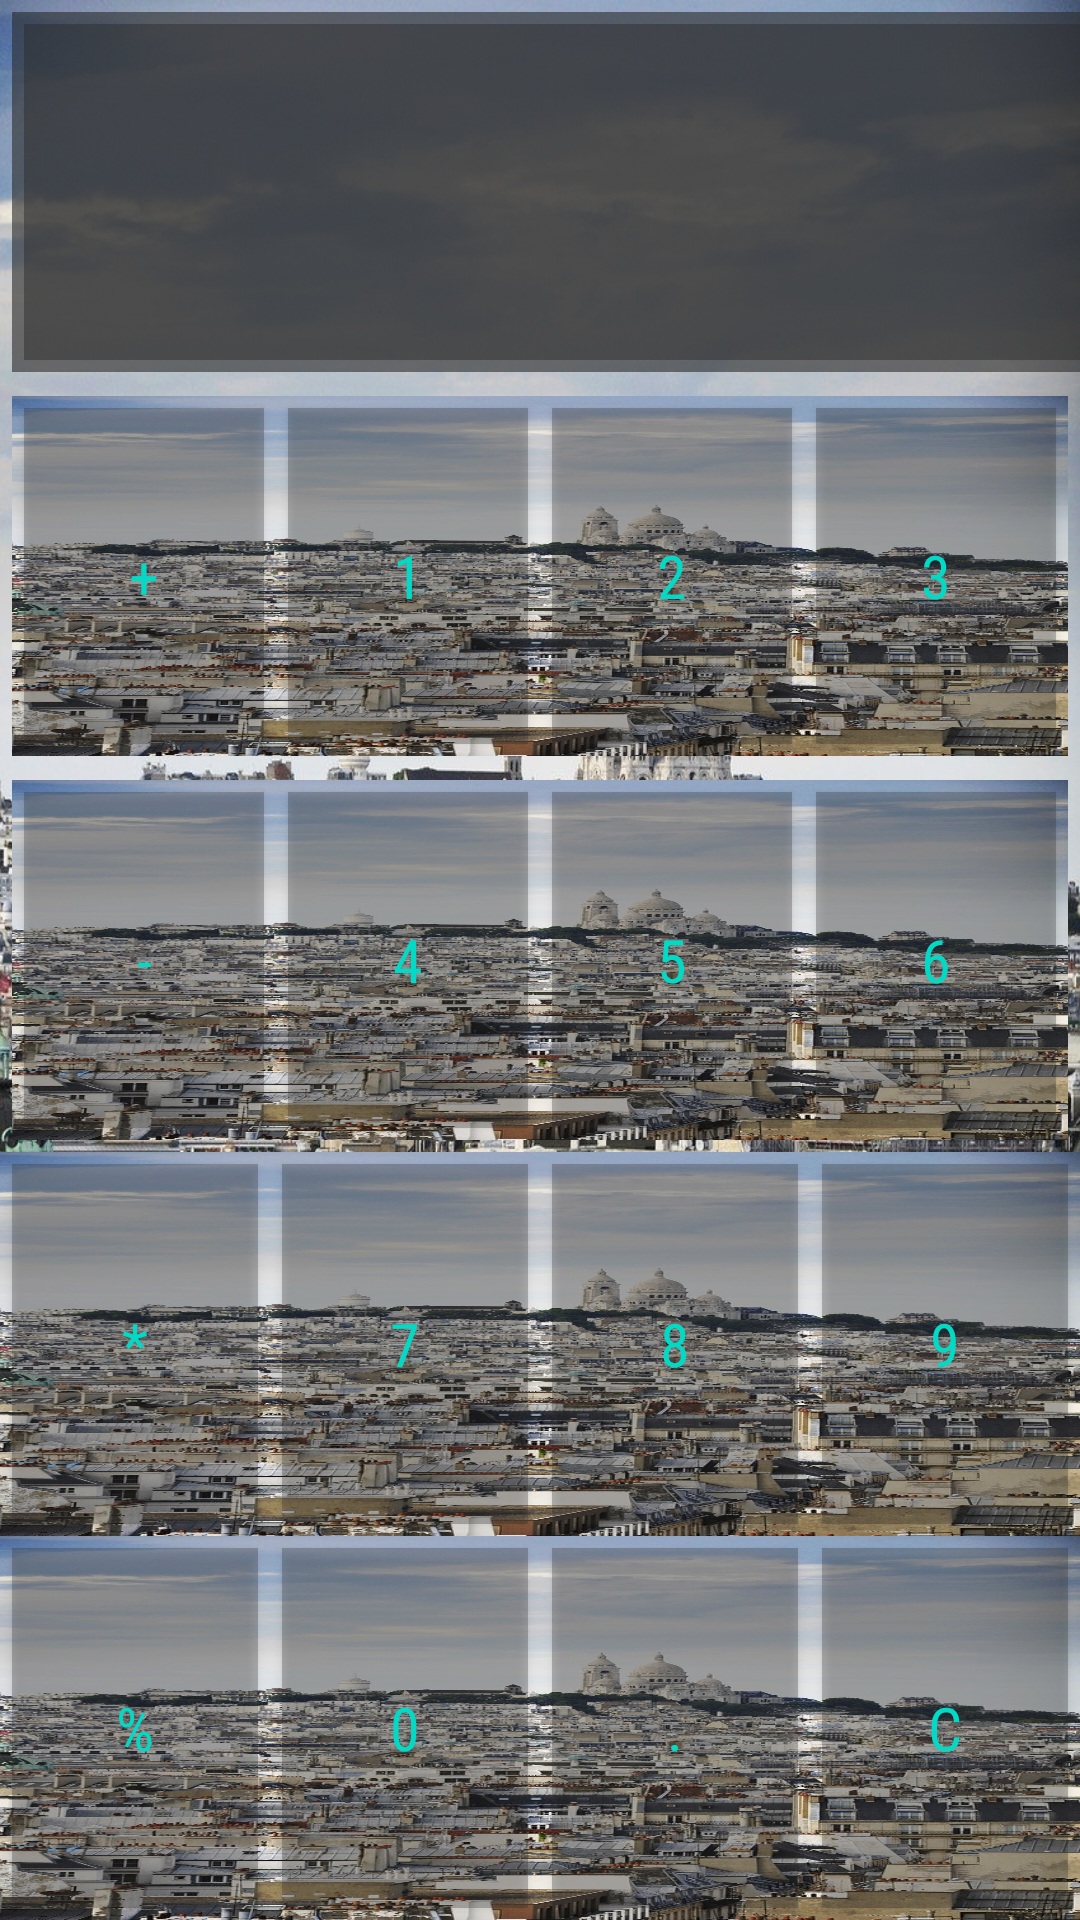

Layout XML and referenced resources for this Android screen:
<!-- AndroidManifest.xml: application theme AppTheme -->
<!-- res/layout/calc.xml -->
<?xml version="1.0" encoding="utf-8"?>
<LinearLayout xmlns:android="http://schemas.android.com/apk/res/android"
    android:layout_width="match_parent"
    android:layout_height="wrap_content"
    android:background="@drawable/back"
    android:orientation="vertical">

    <LinearLayout
        android:layout_width="374dp"
        android:layout_height="wrap_content"
        android:layout_margin="4dp"
        android:layout_weight="1"
        android:background="@color/colorBackground"
        android:backgroundTint="#2B2B2B"
        android:divider="@drawable/flower"
        android:focusable="auto"
        android:orientation="horizontal">
        >

        <TextView
            android:id="@+id/equals"
            android:layout_width="300dp"
            android:layout_height="wrap_content"
            android:layout_margin="4dp"
            android:layout_weight="2" />

    </LinearLayout>

    <LinearLayout
        android:layout_width="wrap_content"
        android:layout_height="wrap_content"
        android:layout_margin="4dp"
        android:layout_weight="1"
        android:orientation="horizontal">

        <Button
            android:id="@+id/button_plus"
            android:layout_width="match_parent"
            android:layout_height="match_parent"
            android:layout_margin="4dp"
            android:layout_weight="1"
            android:background="@color/colorBackground"
            android:text="@string/plus"
            android:textSize="20sp" />

        <Button
            android:id="@+id/button_1"
            android:layout_width="match_parent"
            android:layout_height="match_parent"
            android:layout_margin="4dp"
            android:layout_weight="1"
            android:background="@color/colorBackground"
            android:text="@string/_1"
            android:textSize="20sp" />

        <Button
            android:id="@+id/button_2"
            android:layout_width="match_parent"
            android:layout_height="match_parent"
            android:layout_margin="4dp"
            android:layout_weight="1"
            android:background="@color/colorBackground"
            android:marqueeRepeatLimit="marquee_forever"
            android:text="@string/_2"
            android:textSize="20sp" />

        <Button
            android:id="@+id/button_3"

            android:layout_width="match_parent"
            android:layout_height="match_parent"
            android:layout_margin="4dp"
            android:layout_weight="1"
            android:background="@color/colorBackground"
            android:text="@string/_3"
            android:textSize="20sp" />
    </LinearLayout>

    <LinearLayout
        android:layout_width="wrap_content"
        android:layout_height="wrap_content"
        android:layout_margin="4dp"
        android:layout_weight="1"
        android:orientation="horizontal">

        <Button
            android:id="@+id/button_minus"
            android:layout_width="match_parent"
            android:layout_height="match_parent"
            android:layout_margin="4dp"
            android:layout_weight="1"
            android:background="@color/colorBackground"
            android:text="@string/minus"
            android:textSize="20sp" />

        <Button
            android:id="@+id/button_4"
            android:layout_width="match_parent"
            android:layout_height="match_parent"
            android:layout_margin="4dp"
            android:layout_weight="1"
            android:background="@color/colorBackground"
            android:text="@string/_4"
            android:textSize="20sp" />

        <Button
            android:id="@+id/button_5"
            android:layout_width="match_parent"
            android:layout_height="match_parent"
            android:layout_margin="4dp"
            android:layout_weight="1"
            android:background="@color/colorBackground"
            android:text="@string/_5"
            android:textSize="20sp" />

        <Button
            android:id="@+id/button_6"
            android:layout_width="match_parent"
            android:layout_height="match_parent"
            android:layout_margin="4dp"
            android:layout_weight="1"
            android:background="@color/colorBackground"
            android:text="@string/_6"
            android:textSize="20sp" />
    </LinearLayout>

    <LinearLayout
        android:layout_width="wrap_content"
        android:layout_height="wrap_content"
        android:layout_weight="1"
        android:orientation="horizontal">

        <Button
            android:id="@+id/button_multiply"
            android:layout_width="match_parent"
            android:layout_height="match_parent"
            android:layout_margin="4dp"
            android:layout_weight="1"
            android:background="@color/colorBackground"
            android:text="@string/multitply"
            android:textSize="20sp" />

        <Button
            android:id="@+id/button_7"
            android:layout_width="match_parent"
            android:layout_height="match_parent"
            android:layout_margin="4dp"
            android:layout_weight="1"
            android:background="@color/colorBackground"
            android:text="@string/_7"
            android:textSize="20sp" />

        <Button
            android:id="@+id/button_8"
            android:layout_width="match_parent"
            android:layout_height="match_parent"
            android:layout_margin="4dp"
            android:layout_weight="1"
            android:background="@color/colorBackground"
            android:text="@string/_8"
            android:textSize="20sp" />

        <Button
            android:id="@+id/button_9"
            android:layout_width="match_parent"
            android:layout_height="match_parent"
            android:layout_margin="4dp"
            android:layout_weight="1"
            android:background="@color/colorBackground"
            android:text="@string/_9"
            android:textSize="20sp" />
    </LinearLayout>

    <LinearLayout
        android:layout_width="wrap_content"
        android:layout_height="wrap_content"
        android:layout_weight="1"
        android:orientation="horizontal">

        <Button
            android:id="@+id/button_divide"
            android:layout_width="match_parent"
            android:layout_height="match_parent"
            android:layout_margin="4dp"
            android:layout_weight="1"
            android:background="@color/colorBackground"
            android:text="@string/divide"
            android:textSize="20sp" />

        <Button
            android:id="@+id/button_0"
            android:layout_width="match_parent"
            android:layout_height="match_parent"
            android:layout_margin="4dp"
            android:layout_weight="1"
            android:background="@color/colorBackground"
            android:text="@string/_0"
            android:textSize="20sp" />

        <Button
            android:id="@+id/button_point"
            android:layout_width="match_parent"
            android:layout_height="match_parent"
            android:layout_margin="4dp"
            android:layout_weight="1"
            android:background="@color/colorBackground"
            android:text="@string/point"
            android:textSize="20sp" />

        <Button
            android:id="@+id/button_clear"
            android:layout_width="match_parent"
            android:layout_height="match_parent"
            android:layout_margin="4dp"
            android:layout_weight="1"
            android:background="@color/colorBackground"
            android:text="@string/clear"
            android:textSize="20sp" />
    </LinearLayout>


</LinearLayout>
<!-- resources referenced by this layout -->
<resources>
  <color name="colorBackground">#992196F3</color>
  <!-- drawable back: jpg bitmap (drawable, 310729 bytes) -->
  <string name="_0">0</string>
  <string name="_1">1</string>
  <string name="_2">2</string>
  <string name="_3">3</string>
  <string name="_4">4</string>
  <string name="_5">5</string>
  <string name="_6">6</string>
  <string name="_7">7</string>
  <string name="_8">8</string>
  <string name="_9">9</string>
  <string name="clear">C</string>
  <string name="divide">%</string>
  <string name="minus">-</string>
  <string name="multitply">*</string>
  <string name="plus">+</string>
  <string name="point">.</string>
  <style name="AppTheme" parent="@style/Theme.AppCompat">
          
          <item name="android:background">@drawable/back</item>
          <item name="android:textColor">@color/colorAccent</item>
          <item name="fontFamily">sans-serif-condensed</item>
          <item name="backgroundTint">@color/light_gray</item>
          <item name="colorPrimary">@color/colorPrimary</item>
          <item name="colorPrimaryDark">@color/colorPrimaryDark</item>
          <item name="colorAccent">@color/colorAccent</item>
      </style>
  <color name="colorAccent">#03DAC5</color>
  <color name="light_gray">#792B2B2B</color>
  <color name="colorPrimary">#6200EE</color>
  <color name="colorPrimaryDark">#3700B3</color>
</resources>
